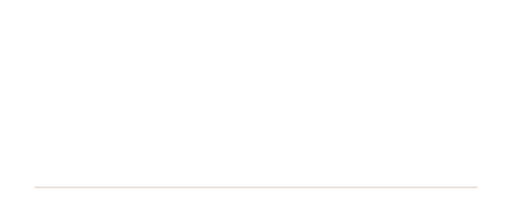
t = 0.00 s
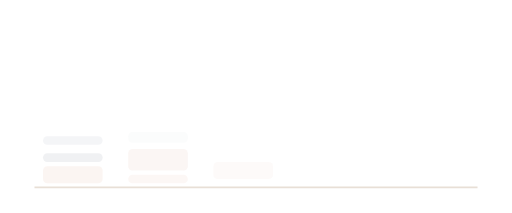
t = 1.08 s
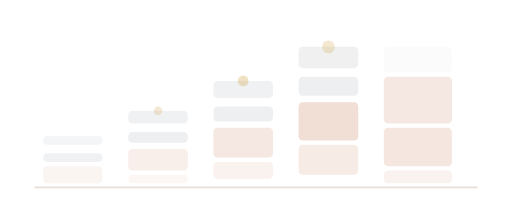
t = 2.16 s
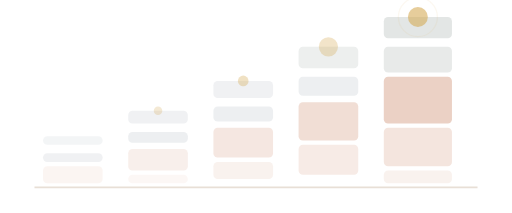
t = 3.24 s
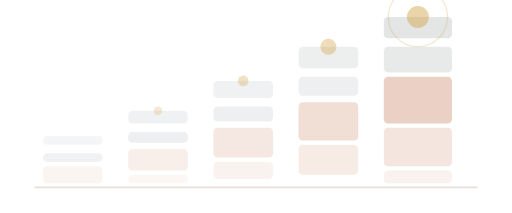
t = 4.32 s
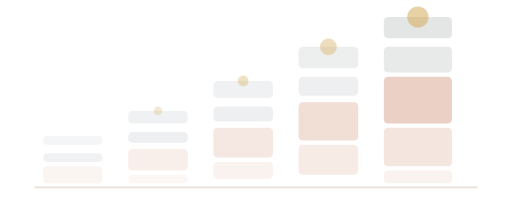
t = 5.40 s

The animated SVG that drew these frames (rendered in a browser with its animation timeline set to each time). Animation: 30 SMIL elements (animate=30); one cycle of 5.40 s, repeats indefinitely.

<svg width="240" height="100" viewBox="0 0 240 100" fill="none" xmlns="http://www.w3.org/2000/svg">
  <!-- RETENTION — Thin → Thick -->
  <!-- Animation: Columns grow upward sequentially left to right, layers fade in bottom-up, gold pulses appear at tops -->

  <!-- Baseline -->
  <line x1="16" y1="88" x2="224" y2="88" stroke="#E8DFD6" stroke-width="0.8"/>

  <!-- Column 1 (thinnest) — grows in first -->
  <rect x="20" y="78" width="28" height="8" rx="2" fill="#C67C5A" opacity="0">
    <animate attributeName="opacity" values="0;0.08" dur="0.5s" fill="freeze" begin="0.3s"/>
  </rect>
  <rect x="20" y="72" width="28" height="4" rx="2" fill="#6B7B8D" opacity="0">
    <animate attributeName="opacity" values="0;0.1" dur="0.4s" fill="freeze" begin="0.5s"/>
  </rect>
  <rect x="20" y="64" width="28" height="4" rx="2" fill="#6B7B8D" opacity="0">
    <animate attributeName="opacity" values="0;0.08" dur="0.4s" fill="freeze" begin="0.7s"/>
  </rect>

  <!-- Column 2 -->
  <rect x="60" y="82" width="28" height="4" rx="2" fill="#C67C5A" opacity="0">
    <animate attributeName="opacity" values="0;0.06" dur="0.5s" fill="freeze" begin="0.6s"/>
  </rect>
  <rect x="60" y="70" width="28" height="10" rx="2" fill="#C67C5A" opacity="0">
    <animate attributeName="opacity" values="0;0.12" dur="0.5s" fill="freeze" begin="0.8s"/>
  </rect>
  <rect x="60" y="62" width="28" height="5" rx="2" fill="#6B7B8D" opacity="0">
    <animate attributeName="opacity" values="0;0.12" dur="0.4s" fill="freeze" begin="1.0s"/>
  </rect>
  <rect x="60" y="52" width="28" height="6" rx="2" fill="#6B7B8D" opacity="0">
    <animate attributeName="opacity" values="0;0.1" dur="0.4s" fill="freeze" begin="1.2s"/>
  </rect>
  <circle cx="74" cy="52" r="2" fill="#D4A853" opacity="0">
    <animate attributeName="opacity" values="0;0.25" dur="0.3s" fill="freeze" begin="1.4s"/>
  </circle>

  <!-- Column 3 -->
  <rect x="100" y="76" width="28" height="8" rx="2" fill="#C67C5A" opacity="0">
    <animate attributeName="opacity" values="0;0.1" dur="0.5s" fill="freeze" begin="0.9s"/>
  </rect>
  <rect x="100" y="60" width="28" height="14" rx="2" fill="#C67C5A" opacity="0">
    <animate attributeName="opacity" values="0;0.18" dur="0.5s" fill="freeze" begin="1.1s"/>
  </rect>
  <rect x="100" y="50" width="28" height="7" rx="2" fill="#6B7B8D" opacity="0">
    <animate attributeName="opacity" values="0;0.12" dur="0.4s" fill="freeze" begin="1.3s"/>
  </rect>
  <rect x="100" y="38" width="28" height="8" rx="2" fill="#6B7B8D" opacity="0">
    <animate attributeName="opacity" values="0;0.1" dur="0.4s" fill="freeze" begin="1.5s"/>
  </rect>
  <circle cx="114" cy="38" r="2.5" fill="#D4A853" opacity="0">
    <animate attributeName="opacity" values="0;0.35" dur="0.3s" fill="freeze" begin="1.7s"/>
  </circle>

  <!-- Column 4 -->
  <rect x="140" y="68" width="28" height="14" rx="2" fill="#C67C5A" opacity="0">
    <animate attributeName="opacity" values="0;0.15" dur="0.5s" fill="freeze" begin="1.2s"/>
  </rect>
  <rect x="140" y="48" width="28" height="18" rx="2" fill="#C67C5A" opacity="0">
    <animate attributeName="opacity" values="0;0.25" dur="0.5s" fill="freeze" begin="1.4s"/>
  </rect>
  <rect x="140" y="36" width="28" height="9" rx="2" fill="#6B7B8D" opacity="0">
    <animate attributeName="opacity" values="0;0.12" dur="0.4s" fill="freeze" begin="1.6s"/>
  </rect>
  <rect x="140" y="22" width="28" height="10" rx="2" fill="#1E3328" opacity="0">
    <animate attributeName="opacity" values="0;0.08" dur="0.4s" fill="freeze" begin="1.8s"/>
  </rect>
  <circle cx="154" cy="22" r="3" fill="#D4A853" opacity="0">
    <animate attributeName="opacity" values="0;0.5" dur="0.3s" fill="freeze" begin="2.0s"/>
    <animate attributeName="r" values="3;5;3" dur="2.5s" repeatCount="indefinite" begin="2.3s"/>
    <animate attributeName="opacity" values="0.5;0.25;0.5" dur="2.5s" repeatCount="indefinite" begin="2.3s"/>
  </circle>

  <!-- Column 5 (tallest, richest) -->
  <rect x="180" y="80" width="32" height="6" rx="2" fill="#C67C5A" opacity="0">
    <animate attributeName="opacity" values="0;0.1" dur="0.5s" fill="freeze" begin="1.5s"/>
  </rect>
  <rect x="180" y="60" width="32" height="18" rx="2" fill="#C67C5A" opacity="0">
    <animate attributeName="opacity" values="0;0.2" dur="0.5s" fill="freeze" begin="1.7s"/>
  </rect>
  <rect x="180" y="36" width="32" height="22" rx="2" fill="#C67C5A" opacity="0">
    <animate attributeName="opacity" values="0;0.35" dur="0.5s" fill="freeze" begin="1.9s"/>
  </rect>
  <rect x="180" y="22" width="32" height="12" rx="2" fill="#1E3328" opacity="0">
    <animate attributeName="opacity" values="0;0.1" dur="0.4s" fill="freeze" begin="2.1s"/>
  </rect>
  <rect x="180" y="8" width="32" height="10" rx="2" fill="#1E3328" opacity="0">
    <animate attributeName="opacity" values="0;0.12" dur="0.4s" fill="freeze" begin="2.3s"/>
  </rect>
  <!-- Crown gold pulse — dramatic breathing -->
  <circle cx="196" cy="8" r="4" fill="#D4A853" opacity="0">
    <animate attributeName="opacity" values="0;0.7" dur="0.4s" fill="freeze" begin="2.5s"/>
    <animate attributeName="r" values="4;6;4" dur="2s" repeatCount="indefinite" begin="2.9s"/>
    <animate attributeName="opacity" values="0.7;0.35;0.7" dur="2s" repeatCount="indefinite" begin="2.9s"/>
  </circle>
  <!-- Crown glow ring — wide pulsing -->
  <circle cx="196" cy="8" r="7" fill="none" stroke="#D4A853" stroke-width="0.6" opacity="0">
    <animate attributeName="opacity" values="0;0.3;0" dur="2.5s" repeatCount="indefinite" begin="2.9s"/>
    <animate attributeName="r" values="7;15;7" dur="2.5s" repeatCount="indefinite" begin="2.9s"/>
  </circle>
</svg>
